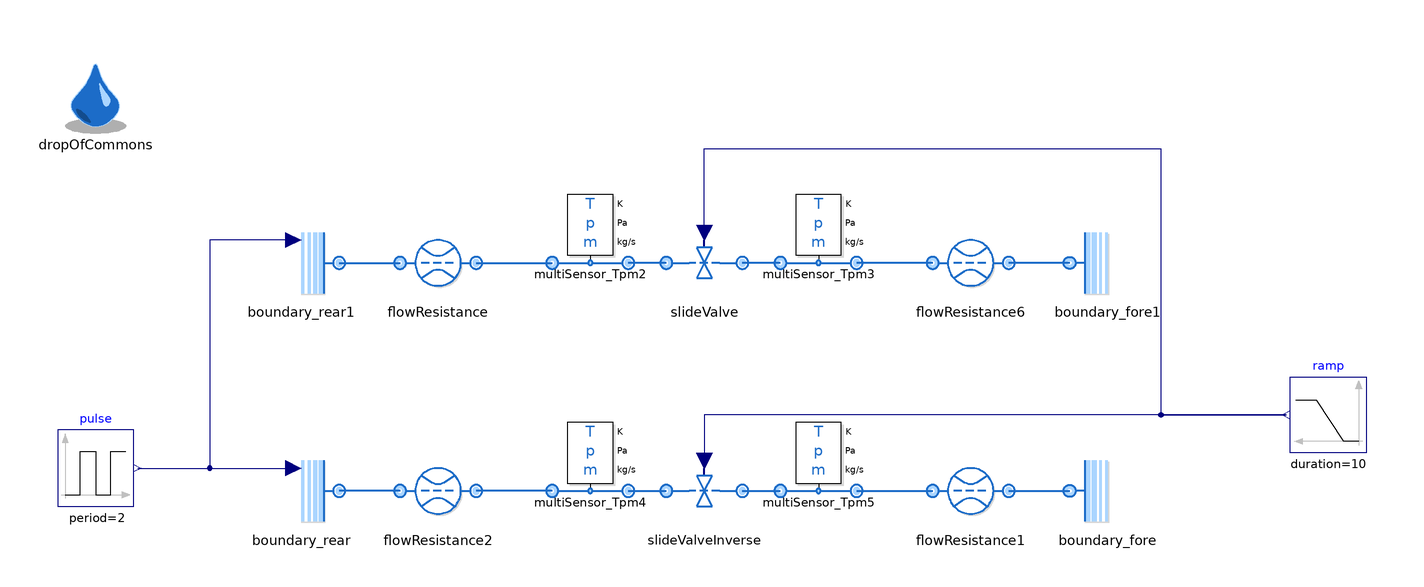

The Modelica model whose source follows is shown above as a component diagram (icons at their Placement, wires along their Line points).

model SpecificValveType "Test for undirected SpecificValveType"
  extends Modelica.Icons.Example;

  replaceable package Medium =
      ThermofluidStream_v2.Media.myMedia.Water.ConstantPropertyLiquidWater
    constrainedby ThermofluidStream_v2.Media.myMedia.Interfaces.PartialMedium
    "Medium package"
    annotation (choicesAllMatching=true, Documentation(info="<html>
<p>
Medium package used in the Test.
</p>
</html>"));

  inner ThermofluidStream_v2.DropOfCommons dropOfCommons(assertionLevel = AssertionLevel.warning)
    annotation (Placement(transformation(extent={{-170,94},{-150,114}})));
  Boundaries.BoundaryRear boundary_rear1(
    redeclare package Medium = Medium,
    pressureFromInput=true,
    T0_par(displayUnit="K") = 300) annotation (Placement(transformation(extent={{-116,50},{-96,70}})));
  FlowControl.SpecificValveType slideValve(
    redeclare package Medium = Medium,
    initM_flow=ThermofluidStream_v2.Utilities.Types.InitializationMethods.state,
    redeclare record ZetaValueRecord =
        ThermofluidStream_v2.FlowControl.Internal.Curves.SlideValveZetaCurve,
    flowCoefficient=ThermofluidStream_v2.FlowControl.Internal.Types.FlowCoefficientTypes.Kvs,
    Kvs=5) annotation (Placement(transformation(extent={{-10,50},{10,70}})));

  Processes.FlowResistance flowResistance(
    redeclare package Medium = Medium,
    r=0.05,
    l=1,
    redeclare function pLoss = ThermofluidStream_v2.Processes.Internal.FlowResistance.linearQuadraticPressureLoss (
      k=1e3))
    annotation (Placement(transformation(extent={{-80,50},{-60,70}})));
  Boundaries.BoundaryFore boundary_fore1(redeclare package Medium = Medium, p0_par=100000)
    annotation (Placement(transformation(extent={{96,50},{116,70}})));
  Sensors.MultiSensor_Tpm multiSensor_Tpm2(redeclare package
      Medium = Medium)
    annotation (Placement(transformation(extent={{-40,60},{-20,80}})));
  Sensors.MultiSensor_Tpm multiSensor_Tpm3(redeclare package
      Medium = Medium)
    annotation (Placement(transformation(extent={{20,60},{40,80}})));
  Modelica.Blocks.Sources.Ramp ramp(
    height=1,
    duration=10,
    offset=0,
    startTime=5)
    annotation (Placement(transformation(extent={{174,10},{154,30}})));
  Boundaries.BoundaryRear boundary_rear(
    redeclare package Medium = Medium,
    pressureFromInput=true,
    T0_par(displayUnit="K") = 300) annotation (Placement(transformation(extent={{-116,-10},{-96,10}})));
  FlowControl.SpecificValveType slideValveInverse(
    redeclare package Medium = Medium,
    initM_flow=ThermofluidStream_v2.Utilities.Types.InitializationMethods.state,
    invertInput=true,
    redeclare record ZetaValueRecord =
        ThermofluidStream_v2.FlowControl.Internal.Curves.SlideValveZetaCurve,
    flowCoefficient=ThermofluidStream_v2.FlowControl.Internal.Types.FlowCoefficientTypes.Kvs,
    d_valve=0.005,
    Kvs=5,
    m_flow_ref_set=0.1)
    annotation (Placement(transformation(extent={{-10,-10},{10,10}})));

  Boundaries.BoundaryFore boundary_fore(redeclare package Medium = Medium, p0_par=100000)
    annotation (Placement(transformation(extent={{96,-10},{116,10}})));
  Sensors.MultiSensor_Tpm multiSensor_Tpm4(redeclare package
      Medium = Medium)
    annotation (Placement(transformation(extent={{-40,0},{-20,20}})));
  Sensors.MultiSensor_Tpm multiSensor_Tpm5(redeclare package
      Medium = Medium)
    annotation (Placement(transformation(extent={{20,0},{40,20}})));

  Processes.FlowResistance flowResistance6(
    redeclare package Medium = Medium,
    r=0.05,
    l=1,
    redeclare function pLoss = ThermofluidStream_v2.Processes.Internal.FlowResistance.linearQuadraticPressureLoss (
      k=1e3))
    annotation (Placement(transformation(extent={{60,50},{80,70}})));
  Processes.FlowResistance flowResistance1(
    redeclare package Medium = Medium,
    r=0.05,
    l=1,
    redeclare function pLoss = ThermofluidStream_v2.Processes.Internal.FlowResistance.linearQuadraticPressureLoss (
      k=1e3))
    annotation (Placement(transformation(extent={{60,-10},{80,10}})));
  Processes.FlowResistance flowResistance2(
    redeclare package Medium = Medium,
    r=0.05,
    l=1,
    redeclare function pLoss = ThermofluidStream_v2.Processes.Internal.FlowResistance.linearQuadraticPressureLoss (
      k=1e3))
    annotation (Placement(transformation(extent={{-80,-10},{-60,10}})));
  Modelica.Blocks.Sources.Pulse pulse(
    amplitude=2e4,
    period=2,
    offset=0.9e5)
    annotation (Placement(transformation(extent={{-170,-4},{-150,16}})));
equation
  connect(ramp.y, slideValveInverse.u_in)
    annotation (Line(points={{153,20},{0,20},{0,8}}, color={0,0,127}));
  connect(slideValve.u_in, ramp.y) annotation (Line(points={{0,68},{0,90},{120,
          90},{120,20},{153,20}}, color={0,0,127}));
  connect(pulse.y, boundary_rear.p0_var) annotation (Line(points={{-149,6},{-108,6}}, color={0,0,127}));
  connect(boundary_rear1.p0_var, boundary_rear.p0_var) annotation (Line(points={{-108,66},{-130,66},{-130,6},{-108,6}}, color={0,0,127}));
  connect(boundary_rear1.fore, flowResistance.rear)
    annotation (Line(
      points={{-96,60},{-90,60},{-90,60},{-80,60}},
      color={28,108,200},
      thickness=0.5));
  connect(flowResistance2.rear, boundary_rear.fore) annotation (Line(
      points={{-80,0},{-96,0}},
      color={28,108,200},
      thickness=0.5));
  connect(flowResistance.fore, multiSensor_Tpm2.rear) annotation (Line(
      points={{-60,60},{-40,60}},
      color={28,108,200},
      thickness=0.5));
  connect(multiSensor_Tpm4.rear, flowResistance2.fore) annotation (Line(
      points={{-40,0},{-60,0}},
      color={28,108,200},
      thickness=0.5));
  connect(multiSensor_Tpm4.fore, slideValveInverse.rear) annotation (Line(
      points={{-20,0},{-10,0}},
      color={28,108,200},
      thickness=0.5));
  connect(slideValveInverse.fore, multiSensor_Tpm5.rear)
    annotation (Line(
      points={{10,0},{20,0}},
      color={28,108,200},
      thickness=0.5));
  connect(multiSensor_Tpm5.fore, flowResistance1.rear) annotation (Line(
      points={{40,0},{60,0}},
      color={28,108,200},
      thickness=0.5));
  connect(flowResistance1.fore, boundary_fore.rear) annotation (Line(
      points={{80,0},{96,0}},
      color={28,108,200},
      thickness=0.5));
  connect(boundary_fore1.rear, flowResistance6.fore) annotation (Line(
      points={{96,60},{80,60}},
      color={28,108,200},
      thickness=0.5));
  connect(flowResistance6.rear, multiSensor_Tpm3.fore) annotation (Line(
      points={{60,60},{40,60}},
      color={28,108,200},
      thickness=0.5));
  connect(multiSensor_Tpm3.rear, slideValve.fore) annotation (Line(
      points={{20,60},{10,60}},
      color={28,108,200},
      thickness=0.5));
  connect(slideValve.rear, multiSensor_Tpm2.fore)
    annotation (Line(
      points={{-10,60},{-20,60}},
      color={28,108,200},
      thickness=0.5));
  annotation (Diagram(coordinateSystem(extent={{-180,-100},{180,120}})),
    experiment(
      StopTime=20,
   Tolerance=1e-6,
   Interval=0.02,
      __Dymola_Algorithm="Dassl"),
    Icon(coordinateSystem),
    Documentation(info="<html>
        <p>Owner: <a href=\"mailto:niels.weber@dlr.de\">Niels Weber</a></p>
</html>"));
end SpecificValveType;